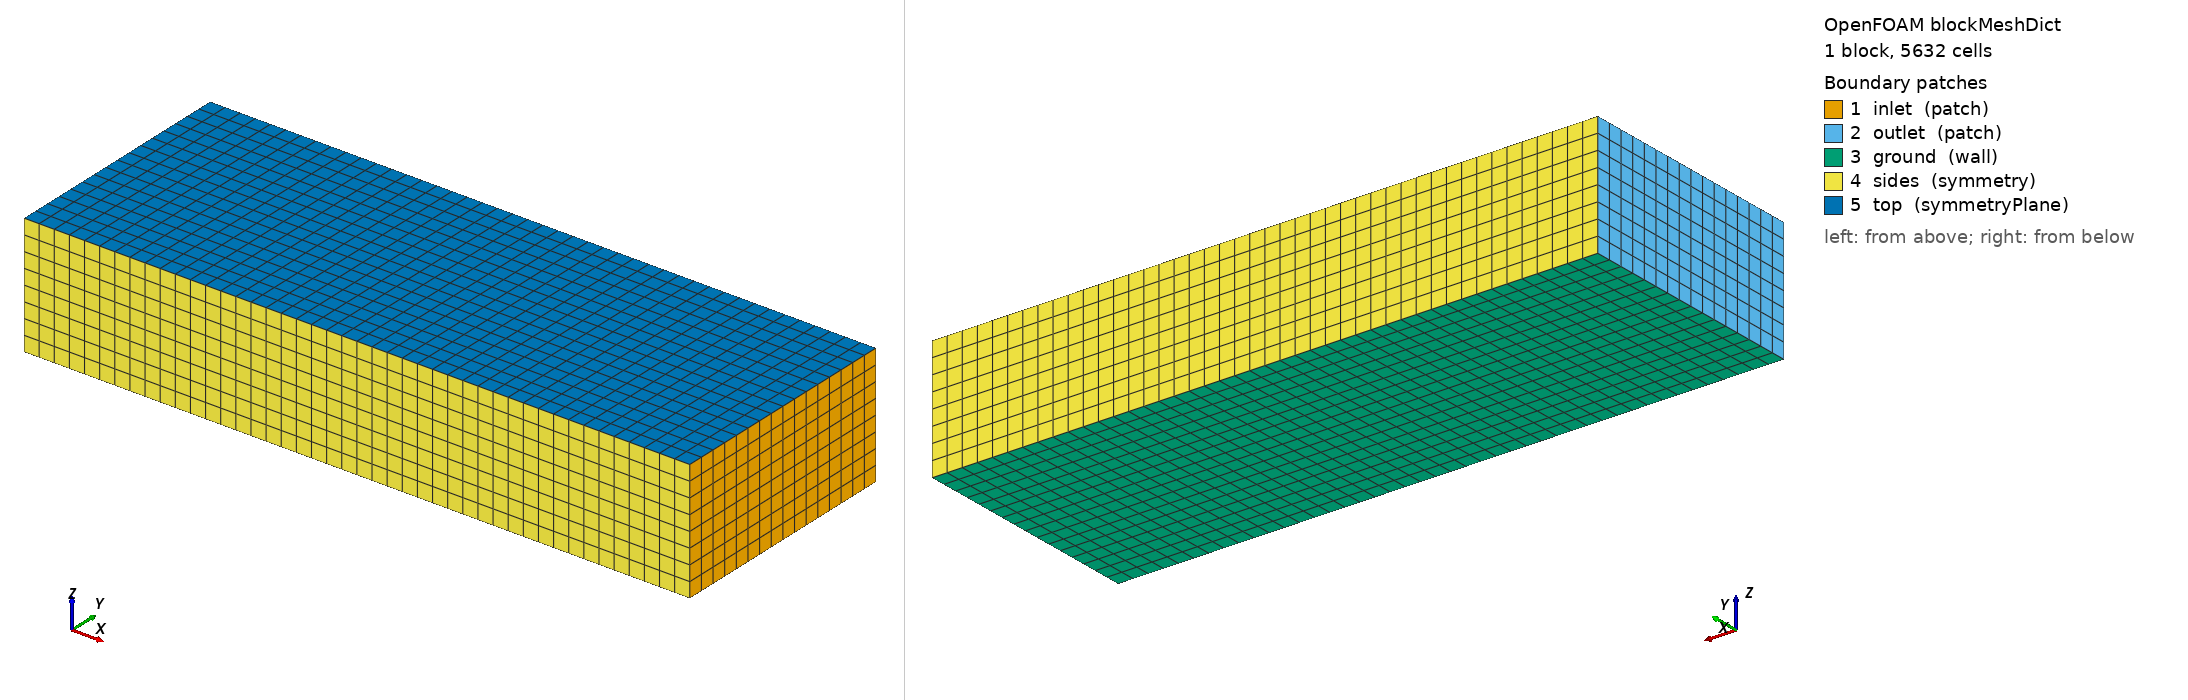

OpenFOAM case: the mesh blockMesh builds from blockMeshDict, 1 block(s), 5632 cells. Boundary patches (legend numbers): 1 inlet (patch), 2 outlet (patch), 3 ground (wall), 4 sides (symmetry), 5 top (symmetryPlane). Left view from above one corner, right view from below the opposite corner. Boundary conditions: 0 field file(s) under 0/; 0 of 5 drawn patches have an entry in a shipped field file.

=== system/blockMeshDict ===
FoamFile {version 2.0; format ascii; class dictionary; object blockMeshDict;}

scale 1;
vertices ((-35 -10 0)(20 -10 0)(20 10 0)(-35 10 0)
          (-35 -10 10)(20 -10 10)(20 10 10)(-35 10 10));
blocks (hex (0 1 2 3 4 5 6 7) (44 16 8) simpleGrading (1 1 1));
edges ();
boundary (
 inlet {type patch; faces ((1 2 6 5));}
 outlet {type patch; faces ((0 4 7 3));}
 ground {type wall; faces ((0 3 2 1));}
 sides {type symmetry; faces ((0 1 5 4)(3 7 6 2));}
 top {type symmetryPlane; faces ((4 5 6 7));}
);
mergePatchPairs ();
